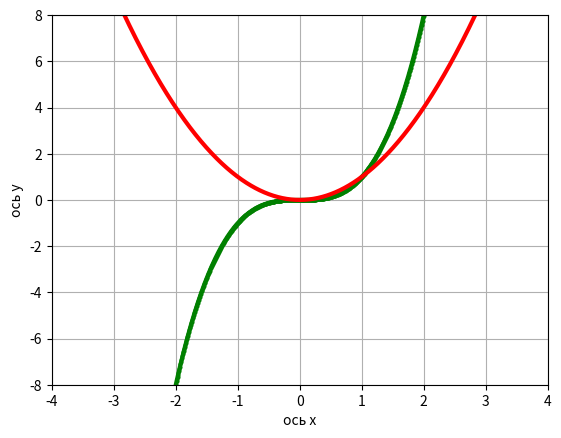

Source code (Python):
import matplotlib.pyplot as plt
import numpy as np
x = np.linspace(-40,40,10000)
y = x**3 # Сама функция
y1 = x**2 # Вторая функция
plt.figure(1)
plt.xlabel('ось х')
plt.ylabel('ось y')
plt.grid()
plt.axis([-4, 4, -8, 8]) #xmin xmax ymin ymax
plt.plot(x,y, linewidth = 3, color='green',marker='o', markersize = 2) #, linestyle = 'dashed')
plt.plot(x,y1, linewidth = 3, color='red') # Отображение второй ф-ции
plt.show()

